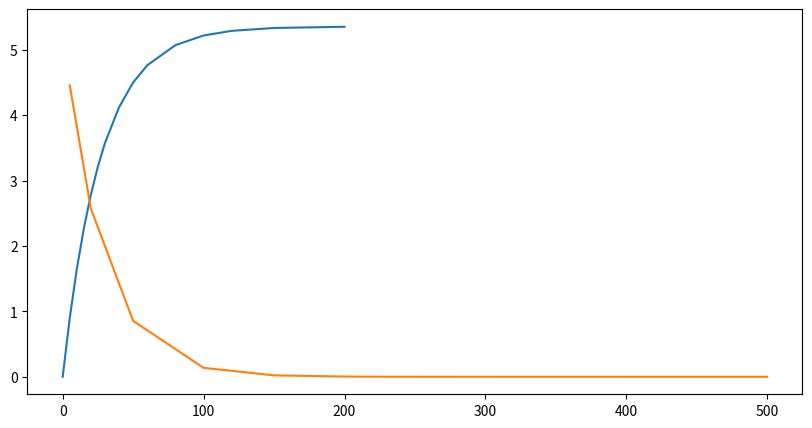

Reproduce this figure in Python.

# Import libraries
import matplotlib.pyplot as plt
import numpy as np
 
# Creating vectors X and Y
# t = np.array([205,210,215,220,240,250,260,280,300,300,320,350,400,450,500])
t = np.array([5,20,50,100,150, 200, 205, 210, 215, 220, 240, 260, 320, 400, 500])
x= np.array([0,5,10,15,20,25,30,40,50,60,80,100,120,150,200])
y = 5.357*(1-(2.178)**(-x/21.21))
z = 5.3566 * 2.178**(-t/21.21)
 
fig = plt.figure(figsize = (10, 5))
# Create the plot
plt.plot(x, y)
plt.plot(t, z)
 
# Show the plot
plt.show()